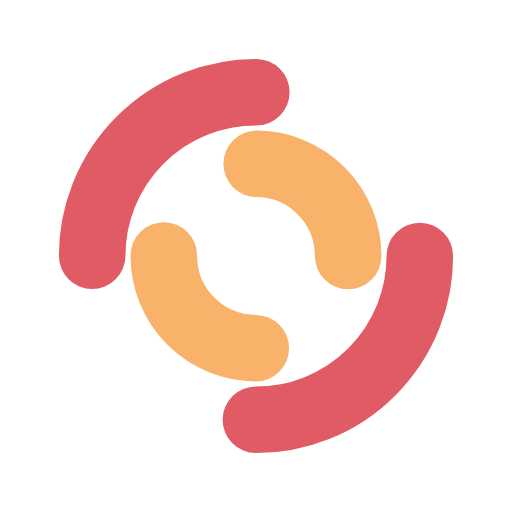
t = 0.00 s
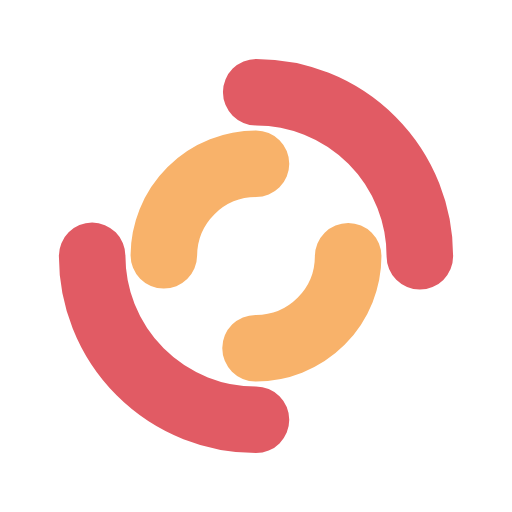
t = 0.46 s
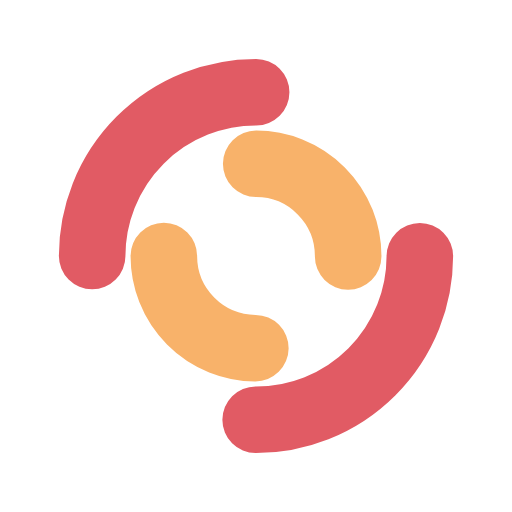
t = 0.93 s
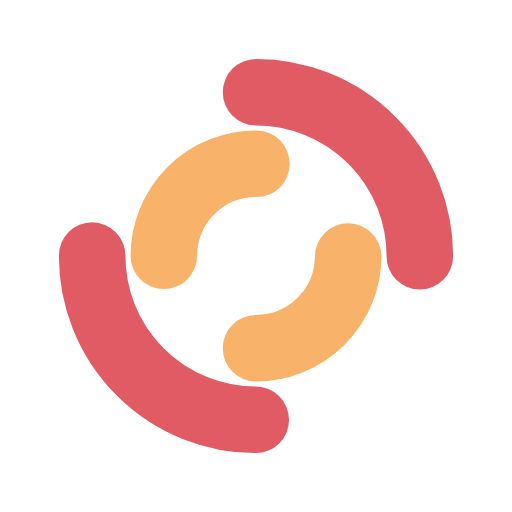
t = 1.39 s

The animated SVG that drew these frames (rendered in a browser with its animation timeline set to each time). Animation: 2 SMIL elements (animateTransform=2); one cycle of 1.85 s, repeats indefinitely.

<svg xmlns="http://www.w3.org/2000/svg" viewBox="0 0 100 100" preserveAspectRatio="xMidYMid" width="200" height="200" style="shape-rendering: auto; display: block; background: transparent;" xmlns:xlink="http://www.w3.org/1999/xlink"><g><circle stroke-linecap="round" fill="none" stroke-dasharray="50.26548245743669 50.26548245743669" stroke="#e15b64" stroke-width="13" r="32" cy="50" cx="50">
  <animateTransform values="0 50 50;360 50 50" keyTimes="0;1" repeatCount="indefinite" dur="1.8518518518518516s" type="rotate" attributeName="transform"></animateTransform>
</circle>
<circle stroke-linecap="round" fill="none" stroke-dashoffset="28.274333882308138" stroke-dasharray="28.274333882308138 28.274333882308138" stroke="#f8b26a" stroke-width="13" r="18" cy="50" cx="50">
  <animateTransform values="0 50 50;-360 50 50" keyTimes="0;1" repeatCount="indefinite" dur="1.8518518518518516s" type="rotate" attributeName="transform"></animateTransform>
</circle><g></g></g><!-- [ldio] generated by https://loading.io --></svg>